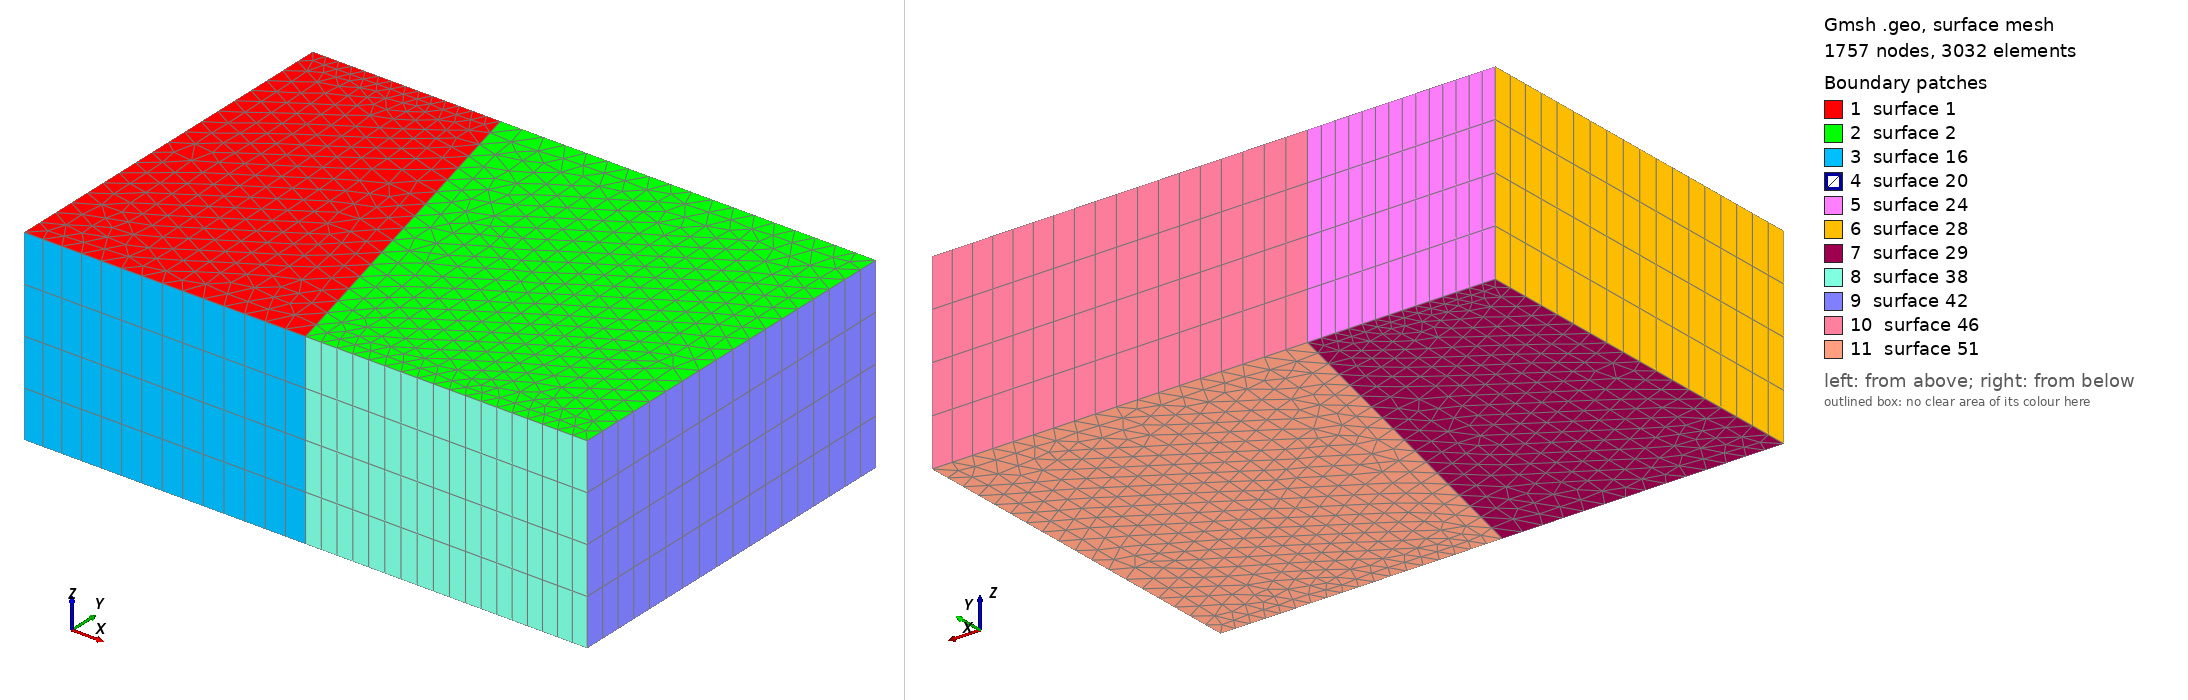

Gmsh geometry script, surface-meshed: 1757 nodes, 3032 surface elements. Boundary patches (legend numbers): 1 surface 1, 2 surface 2, 3 surface 16, 4 surface 20, 5 surface 24, 6 surface 28, 7 surface 29, 8 surface 38, 9 surface 42, 10 surface 46, 11 surface 51. Left view from above one corner, right view from below the opposite corner. The script declares no physical surfaces, so the legend lists its geometric surfaces. The drawing asked Gmsh for element sizes between 1% and 20% of the model's largest extent; the script's own settings can give other sizes.

=== quasi_structured.geo (drawn) ===
// Extruded mesh on surfaces meshed with the quasi-structured quadrangle
// algorithm, which subdivides and optimizes the 2D mesh after the first pass:
// the extruded curves and surfaces are made again from the final meshes of
// their sources (they used not to match them: the 3D extrusion failed)

Point(1) = {0, 0, 0}; Point(2) = {3, 0, 0}; Point(3) = {3, 2, 0};
Point(4) = {0, 2, 0}; Point(5) = {1.5, 0, 0}; Point(6) = {1, 2, 0};
Line(1) = {1, 5}; Line(2) = {5, 2}; Line(3) = {2, 3}; Line(4) = {3, 6};
Line(5) = {6, 4}; Line(6) = {4, 1}; Line(7) = {5, 6};
Curve Loop(1) = {1, 7, 5, 6};
Plane Surface(1) = {1};
Curve Loop(2) = {2, 3, 4, -7};
Plane Surface(2) = {2};

Extrude{0, 0, -1}{ Surface{1, 2}; Layers{4}; Recombine; }

Mesh.MeshSizeMax = 0.25;
Mesh.Algorithm = 11;
Mesh 3;

If(Mesh.NbHexahedra == 0)
  Error("No hexahedra created");
EndIf
If(Mesh.NbPrisms || Mesh.NbTriangles)
  Error("%g prisms and %g triangles left", Mesh.NbPrisms, Mesh.NbTriangles);
EndIf
